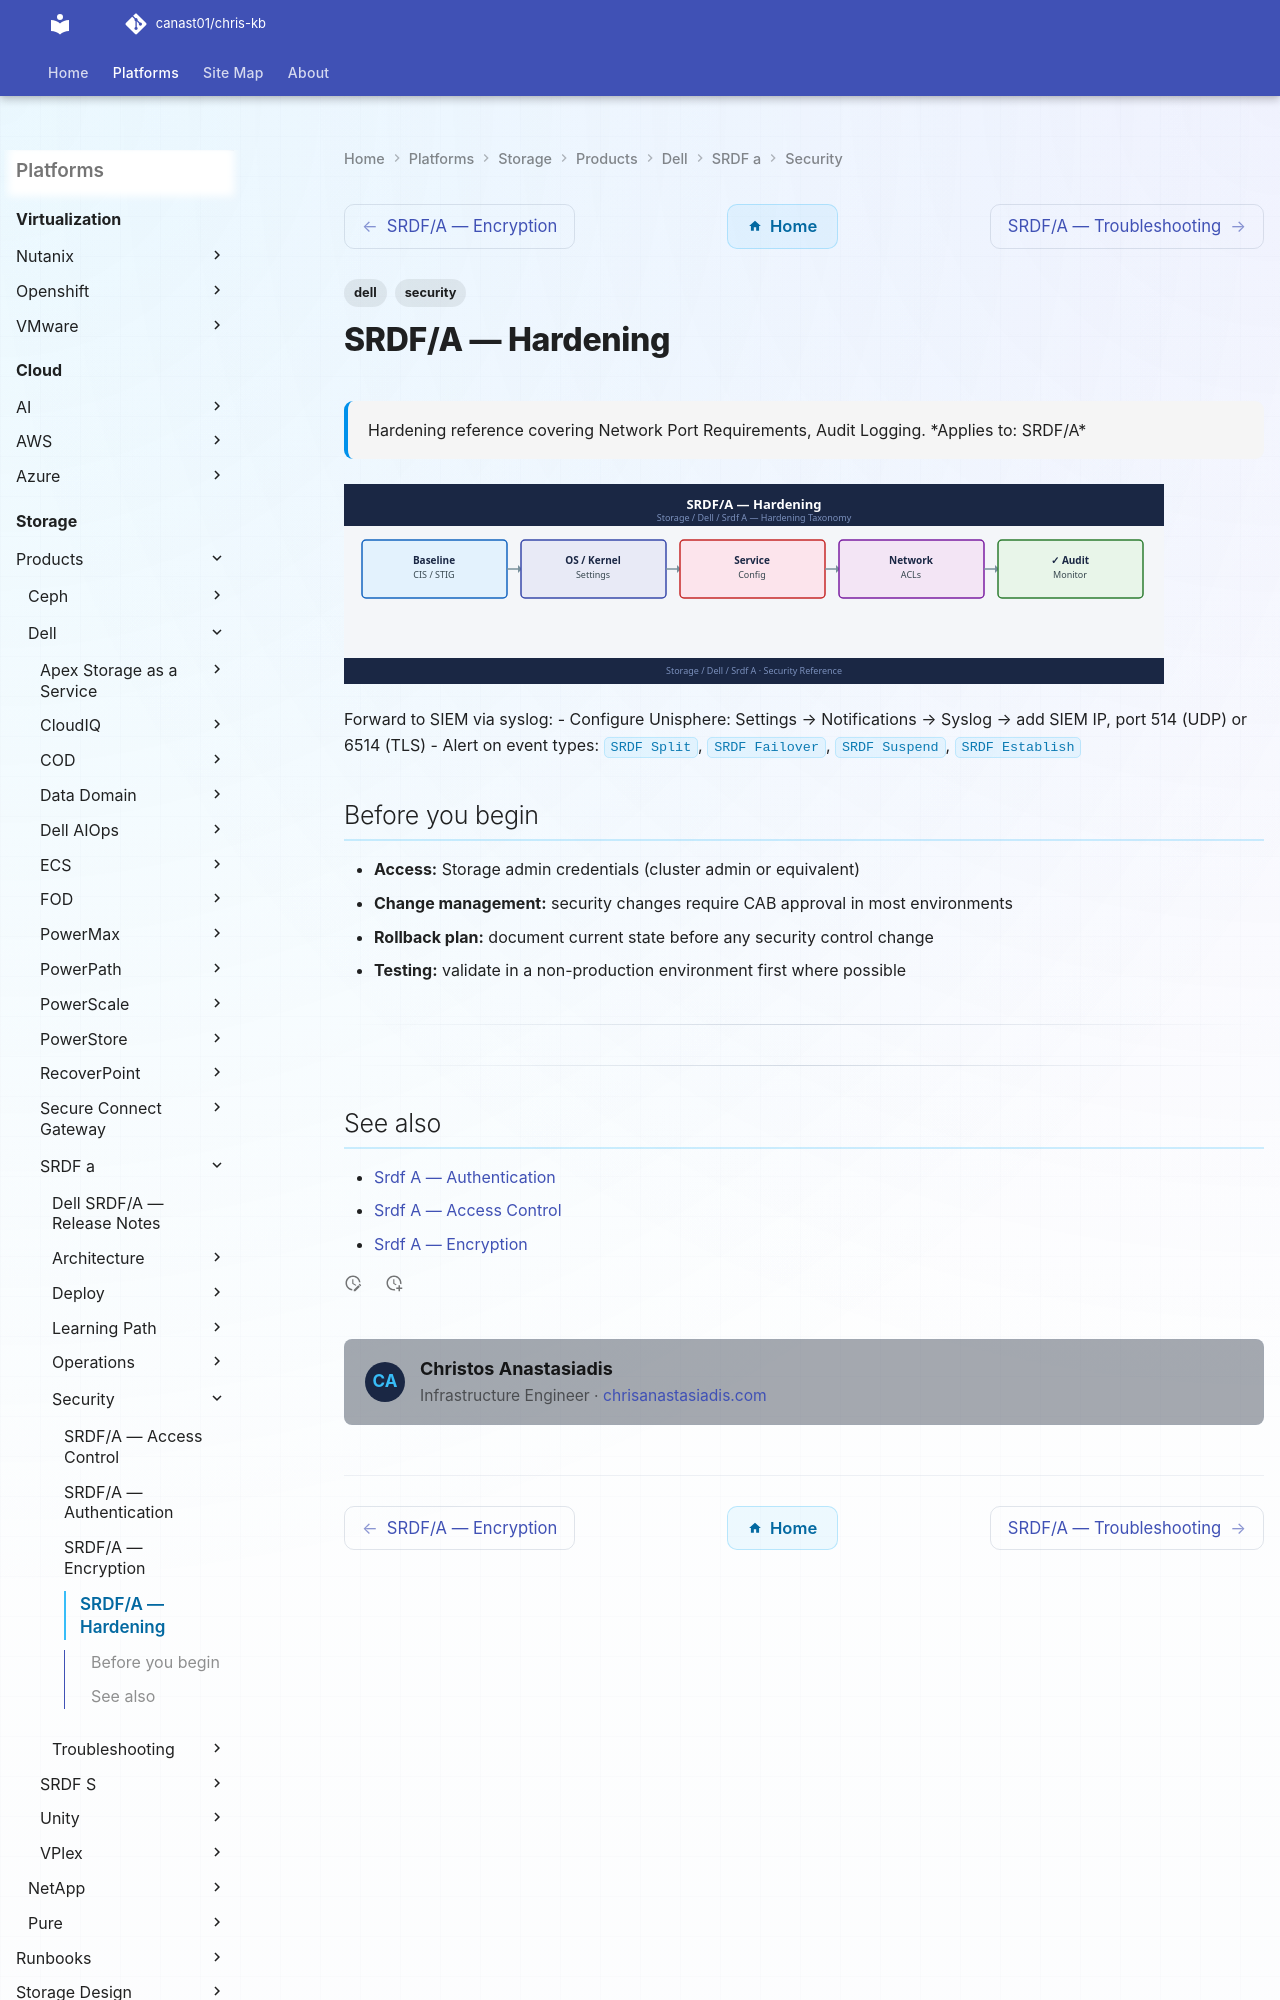

repository: canast01/chris-kb · page: storage/products/dell/srdf-a/security/hardening/index.html · generator: mkdocs

---
tags:
  - dell
  - security
description: "Hardening reference covering Network Port Requirements, Audit Logging."
---
# SRDF/A — Hardening

<div class="kb-summary">
Hardening reference covering Network Port Requirements, Audit Logging.

*Applies to: SRDF/A*
</div>
![SRDF/A — Hardening](../../../../../assets/storage-dell-srdf-a-security-hardening.svg)
